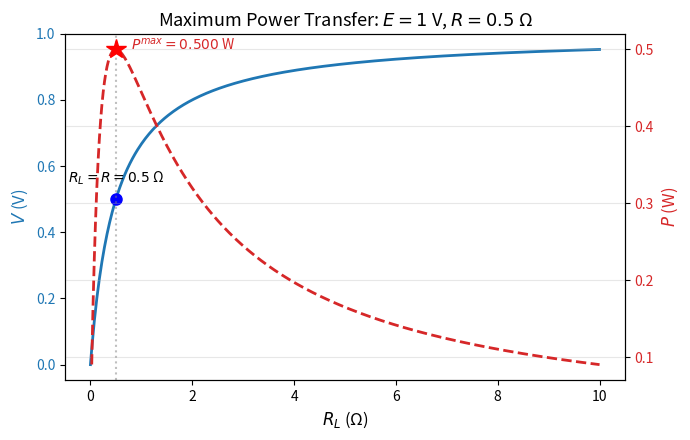
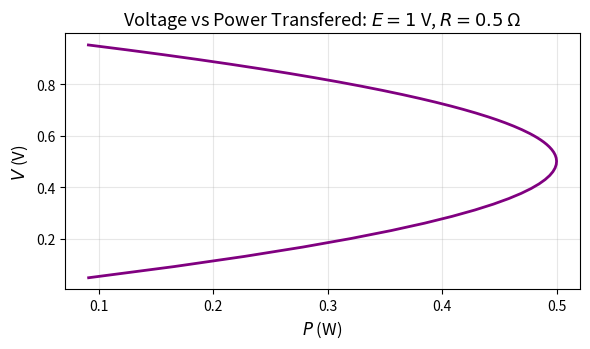
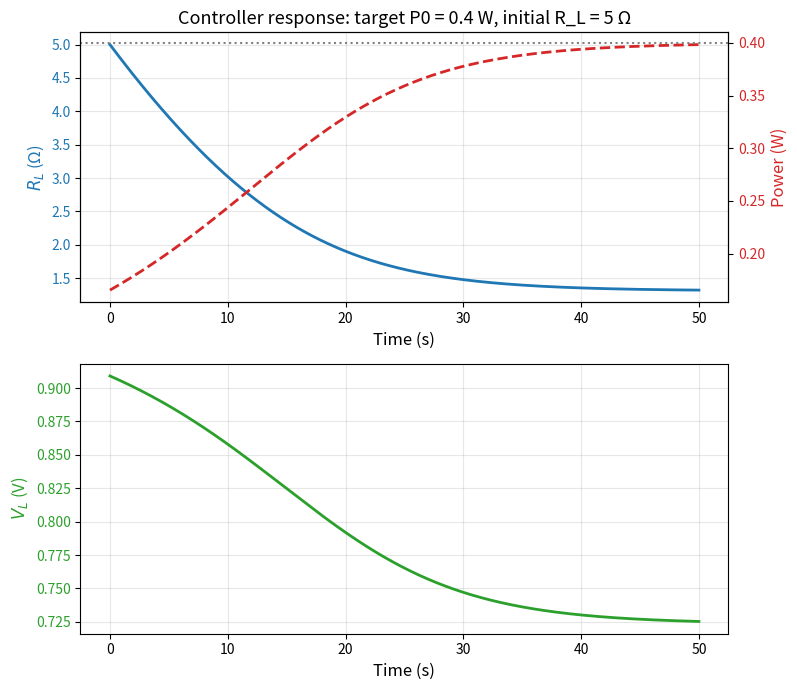

Python code for these plots, in order:
import numpy as np
from pathlib import Path

import matplotlib.pyplot as plt

# Parameters
V_source = 1  # Voltage source in volts
R = 0.5  # Source resistance in ohms

# Load resistance range
R_L = np.linspace(0.0, 10, 400)

# Calculate voltage across load
V_L = V_source * R_L / (R + R_L)

# Calculate power transferred to load
P_L = V_L**2 / R_L

# Create figure
plt.figure(figsize=(7, 4.5))

# Plot voltage across load
ax1 = plt.gca()
color1 = 'tab:blue'
ax1.set_xlabel(r'$R_L$ (Ω)', fontsize=12)
ax1.set_ylabel(r'$V$ (V)', color=color1, fontsize=12)
ax1.plot(R_L, V_L, color=color1, linewidth=2, label=r'Voltage $V$')
ax1.tick_params(axis='y', labelcolor=color1)

# Create second y-axis for power
ax2 = ax1.twinx()
color2 = 'tab:red'
ax2.set_ylabel(r'$P$ (W)', color=color2, fontsize=12)
ax2.plot(R_L, P_L, color=color2, linewidth=2, linestyle='--', label=r'Power $P$')
ax2.tick_params(axis='y', labelcolor=color2)

# Find maximum power transfer point (when R_L = R)
R_L_max = R
V_L_max = V_source * R_L_max / (R + R_L_max)
P_L_max = V_L_max**2 / R_L_max
ax1.plot(R_L_max, V_L_max, 'bo', markersize=8)
ax2.plot(R_L_max, P_L_max, 'r*', markersize=15)
ax1.axvline(x=R_L_max, color='gray', linestyle=':', alpha=0.5)

# Annotations
ax1.text(R_L_max, V_L_max + 0.05, 
         rf'$R_L = R = {R}$ Ω', 
         fontsize=10, ha='center')
ax2.text(R_L_max + 0.3, P_L_max, 
         rf'$P^{{max}} = {P_L_max:.3f}$ W', 
         fontsize=10, color=color2)

plt.title(r'Maximum Power Transfer: $E = ' + f'{V_source}$ V, $R = {R}$ Ω', 
          fontsize=13)
plt.grid(True, alpha=0.3)
plt.tight_layout()


# Save figure
out_dir = Path('Lectures') / 'voltage_stability' / 'images'
out_dir.mkdir(parents=True, exist_ok=True)
out_file = out_dir / 'max_power_transfer_curve.pdf'
plt.savefig(out_file, format='pdf', bbox_inches='tight', dpi=300)
print(f'Saved plot to: {out_file}')

# Plot V_L vs P_L
plt.figure(figsize=(6, 3.6))
plt.plot(P_L, V_L, color='purple', linewidth=2)
plt.xlabel(r'$P$ (W)', fontsize=12)
plt.ylabel(r'$V$ (V)', fontsize=12)
plt.title(r'Voltage vs Power Transfered: $E = ' + f'{V_source}$ V, $R = {R}$ Ω', fontsize=13)
plt.grid(True, alpha=0.3)
plt.tight_layout()

out_file_vp = out_dir / 'DC_voltage_vs_power.pdf'
plt.savefig(out_file_vp, format='pdf', bbox_inches='tight', dpi=300)
print(f'Saved plot to: {out_file_vp}')

# Controller simulation: dR_L/dt = R_L * I**2 - P0  where I = V_source / (R + R_L)
P0 = 0.4  # target power in watts (adjust as needed)

t_max = 50.0
dt = 0.01
n_steps = int(np.ceil(t_max / dt))

# initial controlled load resistance
R_L0 = 5


eps = 1e-9  # small floor to avoid divide-by-zero
t = np.linspace(0.0, n_steps * dt, n_steps + 1)
R_hist = np.zeros_like(t)
P_hist = np.zeros_like(t)
V_hist = np.zeros_like(t)


R_hist[0] = R_L0

def dRdt(RL):
    RL_eff = max(RL, eps)
    I = V_source / (R + RL_eff)
    return RL_eff * I**2 - P0

# 4th-order Runge-Kutta for scalar ODE
for k in range(n_steps):
    y = R_hist[k]
    k1 = dRdt(y)
    k2 = dRdt(y + 0.5 * dt * k1)
    k3 = dRdt(y + 0.5 * dt * k2)
    k4 = dRdt(y + dt * k3)
    y_next = y + (dt / 6.0) * (k1 + 2 * k2 + 2 * k3 + k4)
    y_next = max(y_next, eps)
    R_hist[k + 1] = y_next

# compute power history consistently as P = R_L * I**2
for k in range(len(t)):
    RL = max(R_hist[k], eps)
    I = V_source / (R + RL)
    P_hist[k] = RL * I**2
    V_hist[k] = RL * I

# Plot R_L and P over time
fig, (ax1, ax3) = plt.subplots(2, 1, figsize=(8, 7))

# First subplot: R_L and P over time
color1 = 'tab:blue'
ax1.plot(t, R_hist, color=color1, linewidth=2, label=r'$R_L(t)$')
ax1.set_xlabel('Time (s)', fontsize=12)
ax1.set_ylabel(r'$R_L$ (Ω)', color=color1, fontsize=12)
ax1.tick_params(axis='y', labelcolor=color1)

ax2 = ax1.twinx()
color2 = 'tab:red'
ax2.plot(t, P_hist, color=color2, linewidth=2, linestyle='--', label=r'$P(t)$')
ax2.axhline(P0, color='gray', linestyle=':', label=r'$P_0$')
ax2.set_ylabel('Power (W)', color=color2, fontsize=12)
ax2.tick_params(axis='y', labelcolor=color2)

# Second subplot: V_L over time
color3 = 'tab:green'
ax3.plot(t, V_hist, color=color3, linewidth=2, label=r'$V_L(t)$')
ax3.set_xlabel('Time (s)', fontsize=12)
ax3.set_ylabel(r'$V_L$ (V)', color=color3, fontsize=12)
ax3.tick_params(axis='y', labelcolor=color3)
ax3.grid(True, alpha=0.3)
ax1.grid(True, alpha=0.3)

plt.title(f'Controller response: target P0 = {P0} W, initial R_L = {R_L0} Ω', fontsize=13)
fig.tight_layout()

out_file_ctrl = out_dir / 'controller_response.pdf'
plt.savefig(out_file_ctrl, format='pdf', bbox_inches='tight', dpi=300)
print(f'Saved controller response plot to: {out_file_ctrl}')
